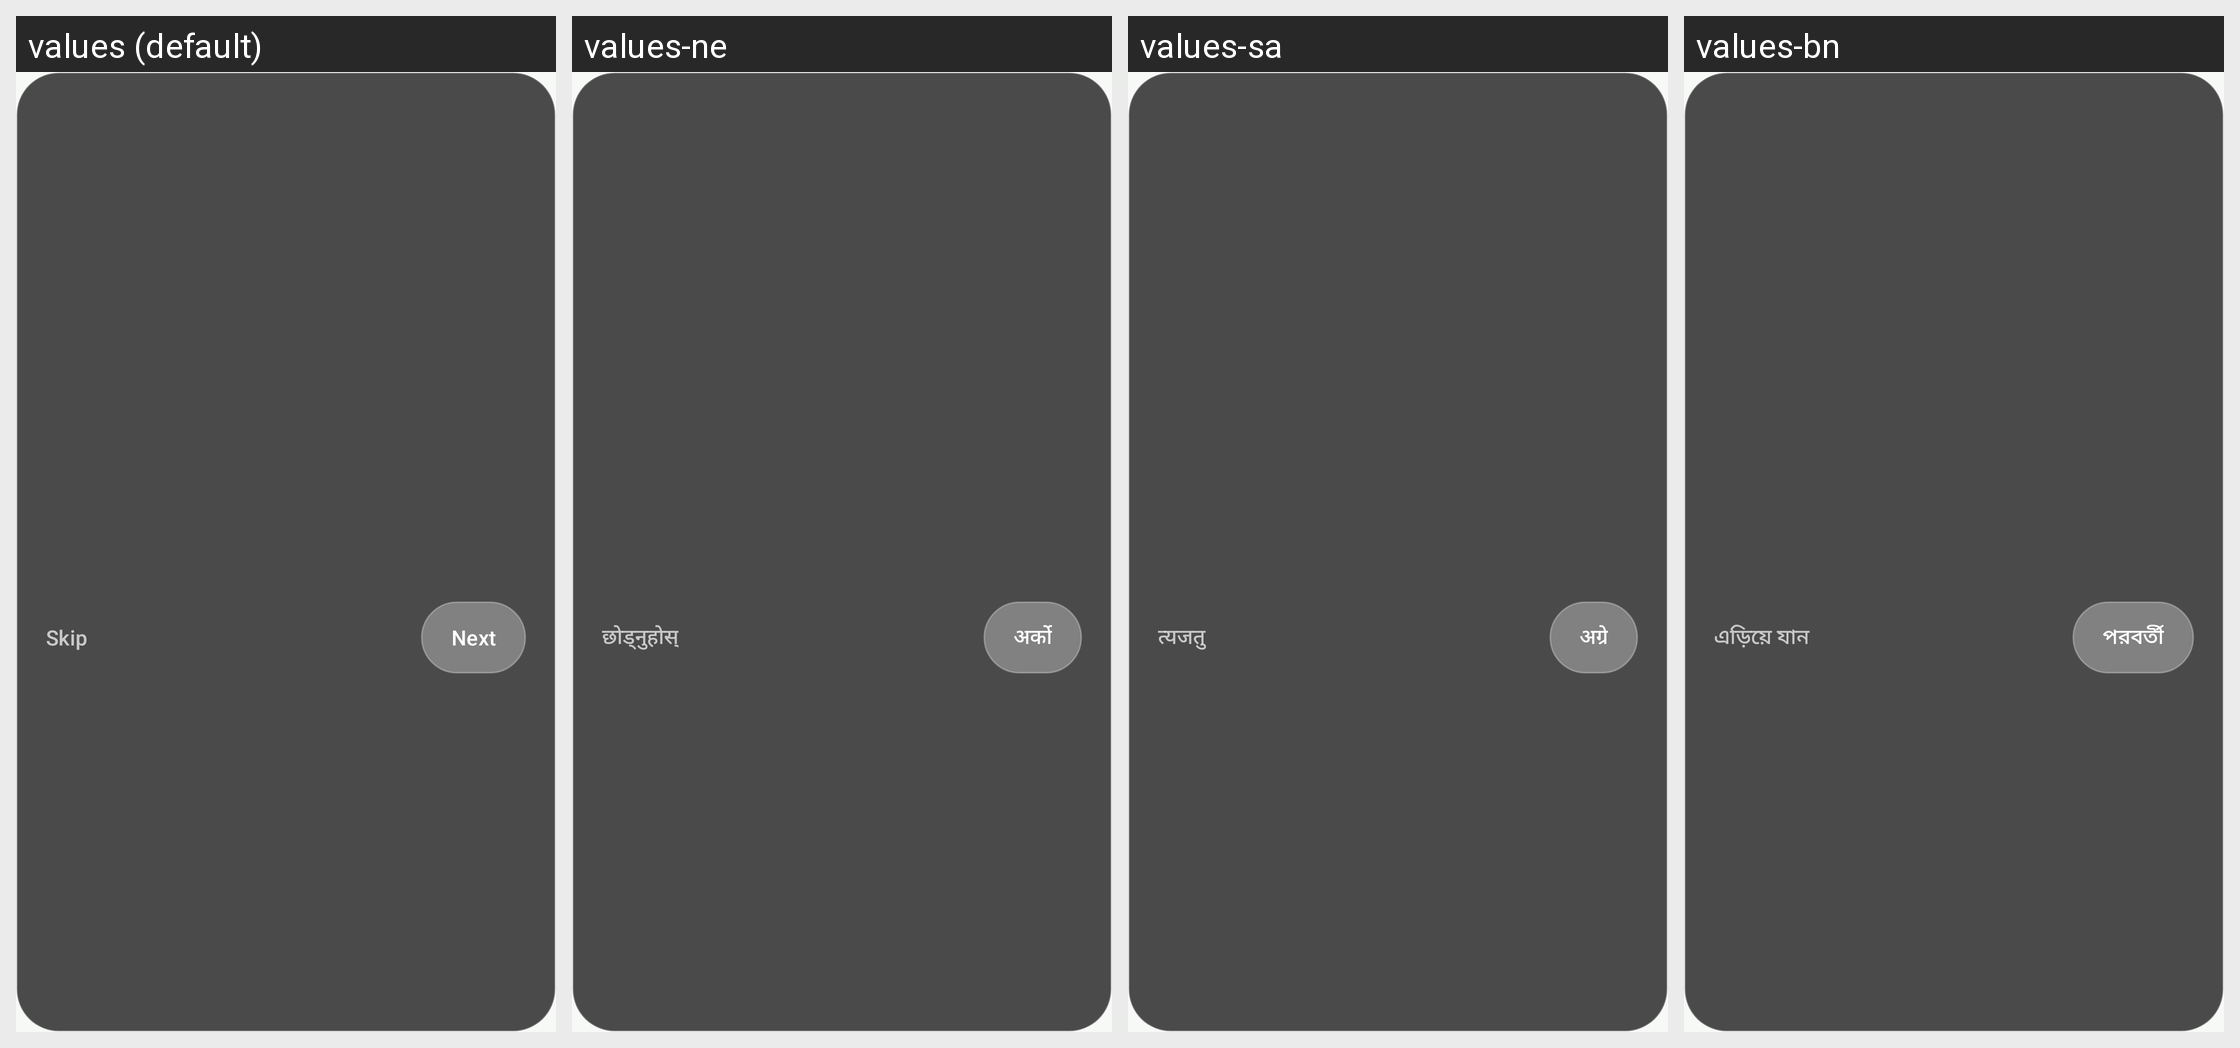

Strings drawn on this Android screen and how each of the app's shown locales translates them:
Android screen res/layout/layout_app_tour_tooltip.xml rendered under 4 locales, left to right: values (default), values-ne, values-sa, values-bn. Device: Nexus 5 (rendered at 1080×1920; each locale shown at half size, 540×960, under a caption strip naming it); theme Theme.PhotoConnect.
Other locales in the repository, not shown: values-as, values-gu, values-hi, values-kn, values-ks, values-ml, values-mr, values-or, values-pa, values-sd, values-ta, values-te, values-ur.
Strings drawn on this screen, with the default value and each locale's value (text and hints the layout hard-codes, and strings that could not be matched under every locale, appear in the picture but are not listed):

tour_skip
  values: Skip
  values-ne: छोड्नुहोस्
  values-sa: त्यजतु
  values-bn: এড়িয়ে যান

tour_next
  values: Next
  values-ne: अर्को
  values-sa: अग्रे
  values-bn: পরবর্তী
